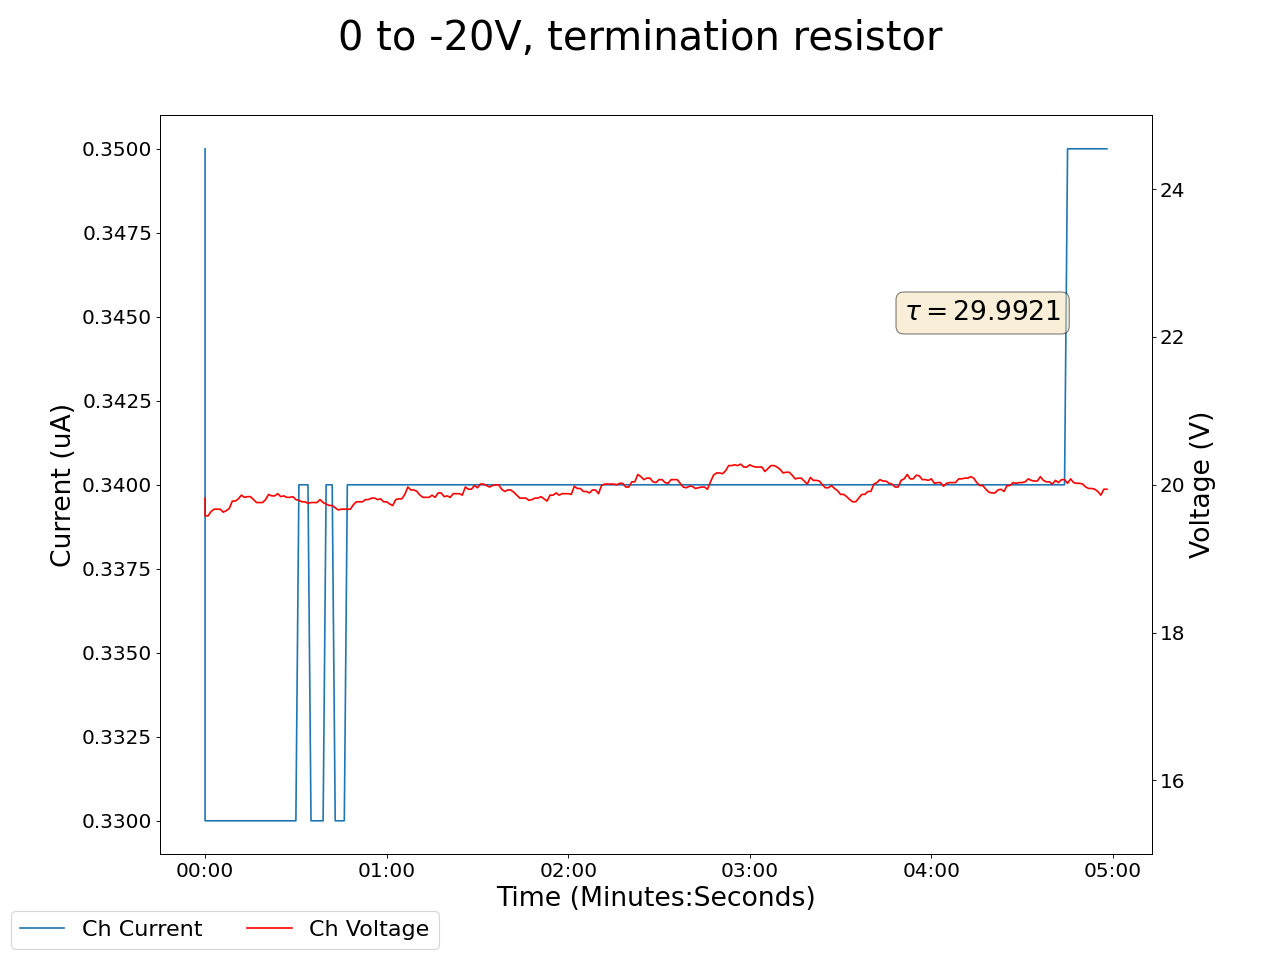

The table this chart was drawn from, first rows:
2025-02-18 13:52:12.567101, 0.4399999976158142, 0.0, 0.03999999910593033, 0.0, 0.20000000298023224, 0.0, 0.17000000178813934, 0.0, 0.07999999821186066, 0.0, 0.0, 0.0, 0.1599999964237213, 0.0, 0.9700000286102295, 0.0, 19.139999389648438, 0.25, 19.299999237060547, 0.2199999988079071, 19.3700008392334, 0.27000001072883606, 19.850000381469727
2025-02-18 13:52:13.566992, 0.44, 0.0, 0.04, 0.0, 0.2, 0.0, 0.17, 0.0, 0.08, 0.0, 0.0, 0.0, 0.16, 0.0, 0.97, 0.0, 18.85, 0.25, 19.22, 0.2, 21.31, 0.26, 20.41
2025-02-18 13:52:14.566992, 0.44, 0.0, 0.04, 0.0, 0.2, 0.0, 0.17, 0.0, 0.08, 0.0, 0.0, 0.0, 0.16, 0.0, 0.97, 0.0, 18.85, 0.25, 19.22, 0.2, 21.31, 0.26, 20.41
2025-02-18 13:52:15.566992, 0.44, 0.0, 0.04, 0.0, 0.2, 0.0, 0.17, 0.0, 0.08, 0.0, 0.0, 0.0, 0.16, 0.0, 0.97, 0.0, 18.86, 0.25, 19.21, 0.2, 21.2, 0.26, 20.39
2025-02-18 13:52:16.566991, 0.44, 0.0, 0.04, 0.0, 0.2, 0.0, 0.17, 0.0, 0.08, 0.0, 0.0, 0.0, 0.16, 0.0, 0.97, 0.0, 18.86, 0.25, 19.28, 0.2, 21.15, 0.25, 20.35
2025-02-18 13:52:17.566992, 0.44, 0.0, 0.04, 0.0, 0.2, 0.0, 0.17, 0.0, 0.08, 0.0, 0.0, 0.0, 0.15, 0.0, 0.97, 0.0, 18.93, 0.25, 19.33, 0.2, 21.1, 0.25, 20.33
2025-02-18 13:52:18.566991, 0.44, 0.0, 0.04, 0.0, 0.2, 0.0, 0.17, 0.0, 0.08, 0.0, 0.0, 0.0, 0.15, 0.0, 0.97, 0.0, 18.93, 0.25, 19.33, 0.2, 21.1, 0.25, 20.33
2025-02-18 13:52:19.566991, 0.44, 0.0, 0.04, 0.0, 0.2, 0.0, 0.16, 0.0, 0.08, 0.0, 0.0, 0.0, 0.15, 0.0, 0.97, 0.0, 18.97, 0.25, 19.32, 0.2, 21.04, 0.25, 20.29
2025-02-18 13:52:20.566992, 0.44, 0.0, 0.04, 0.0, 0.2, 0.0, 0.16, 0.0, 0.08, 0.0, 0.0, 0.0, 0.15, 0.0, 0.97, 0.0, 19.01, 0.25, 19.34, 0.2, 21.04, 0.25, 20.36
2025-02-18 13:52:21.566991, 0.44, 0.0, 0.04, 0.0, 0.2, 0.0, 0.16, 0.0, 0.08, 0.0, 0.0, 0.0, 0.15, 0.0, 0.97, 0.0, 19.06, 0.25, 19.37, 0.21, 21.03, 0.25, 20.34
2025-02-18 13:52:22.566991, 0.43, 0.0, 0.04, 0.0, 0.2, 0.0, 0.16, 0.0, 0.08, 0.0, 0.0, 0.0, 0.15, 0.0, 0.97, 0.0, 19.15, 0.25, 19.41, 0.21, 20.96, 0.25, 20.37
2025-02-18 13:52:23.566991, 0.43, 0.0, 0.04, 0.0, 0.2, 0.0, 0.16, 0.0, 0.08, 0.0, 0.0, 0.0, 0.15, 0.0, 0.97, 0.0, 19.15, 0.25, 19.41, 0.21, 20.96, 0.25, 20.37
2025-02-18 13:52:24.566991, 0.43, 0.0, 0.04, 0.0, 0.2, 0.0, 0.16, 0.0, 0.08, 0.0, 0.0, 0.0, 0.15, 0.0, 0.96, 0.0, 19.13, 0.25, 19.55, 0.21, 21.07, 0.25, 20.38
2025-02-18 13:52:25.566991, 0.43, 0.0, 0.04, 0.0, 0.2, 0.0, 0.16, 0.0, 0.08, 0.0, 0.0, 0.0, 0.15, 0.0, 0.96, 0.0, 19.2, 0.25, 19.59, 0.21, 21.04, 0.25, 20.38
2025-02-18 13:52:26.566991, 0.43, 0.0, 0.04, 0.0, 0.2, 0.0, 0.16, 0.0, 0.08, 0.0, 0.0, 0.0, 0.15, 0.0, 0.96, 0.0, 19.18, 0.25, 19.57, 0.21, 20.97, 0.25, 20.43
2025-02-18 13:52:27.566991, 0.43, 0.0, 0.04, 0.0, 0.2, 0.0, 0.16, 0.0, 0.08, 0.0, 0.0, 0.0, 0.15, 0.0, 0.96, 0.0, 19.18, 0.25, 19.57, 0.21, 20.97, 0.25, 20.43
2025-02-18 13:52:28.566991, 0.43, 0.0, 0.04, 0.0, 0.2, 0.0, 0.16, 0.0, 0.08, 0.0, 0.0, 0.0, 0.15, 0.0, 0.96, 0.0, 19.16, 0.25, 19.54, 0.21, 20.96, 0.25, 20.46
2025-02-18 13:52:29.566991, 0.43, 0.0, 0.04, 0.0, 0.2, 0.0, 0.16, 0.0, 0.08, 0.0, 0.0, 0.0, 0.15, 0.0, 0.96, 0.0, 19.2, 0.25, 19.52, 0.21, 20.96, 0.25, 20.46
2025-02-18 13:52:30.566992, 0.43, 0.0, 0.04, 0.0, 0.2, 0.0, 0.16, 0.0, 0.08, 0.0, 0.0, 0.0, 0.15, 0.0, 0.96, 0.0, 19.21, 0.25, 19.5, 0.21, 20.93, 0.25, 20.48
2025-02-18 13:52:31.566992, 0.43, 0.0, 0.04, 0.0, 0.2, 0.0, 0.16, 0.0, 0.08, 0.0, 0.0, 0.0, 0.15, 0.0, 0.96, 0.0, 19.31, 0.25, 19.54, 0.21, 20.89, 0.25, 20.52
2025-02-18 13:52:32.566992, 0.43, 0.0, 0.04, 0.0, 0.2, 0.0, 0.16, 0.0, 0.08, 0.0, 0.0, 0.0, 0.15, 0.0, 0.96, 0.0, 19.31, 0.25, 19.54, 0.21, 20.89, 0.25, 20.52
2025-02-18 13:52:33.566991, 0.43, 0.0, 0.04, 0.0, 0.2, 0.0, 0.16, 0.0, 0.08, 0.0, 0.0, 0.0, 0.15, 0.0, 0.96, 0.0, 19.38, 0.25, 19.51, 0.21, 20.87, 0.25, 20.54
2025-02-18 13:52:34.566991, 0.43, 0.0, 0.04, 0.0, 0.19, 0.0, 0.16, 0.0, 0.08, 0.0, 0.0, 0.0, 0.15, 0.0, 0.96, 0.0, 19.37, 0.25, 19.49, 0.21, 20.84, 0.25, 20.49
2025-02-18 13:52:35.566991, 0.43, 0.0, 0.04, 0.0, 0.19, 0.0, 0.16, 0.0, 0.08, 0.0, 0.0, 0.0, 0.15, 0.0, 0.96, 0.0, 19.35, 0.25, 19.47, 0.21, 20.8, 0.25, 20.51
2025-02-18 13:52:36.566992, 0.43, 0.0, 0.04, 0.0, 0.19, 0.0, 0.16, 0.0, 0.08, 0.0, 0.0, 0.0, 0.15, 0.0, 0.96, 0.0, 19.39, 0.25, 19.53, 0.21, 20.74, 0.25, 20.47
2025-02-18 13:52:37.566991, 0.43, 0.0, 0.04, 0.0, 0.19, 0.0, 0.16, 0.0, 0.08, 0.0, 0.0, 0.0, 0.15, 0.0, 0.96, 0.0, 19.39, 0.25, 19.53, 0.21, 20.74, 0.25, 20.47
2025-02-18 13:52:38.566992, 0.43, 0.0, 0.04, 0.0, 0.19, 0.0, 0.16, 0.0, 0.08, 0.0, 0.0, 0.0, 0.15, 0.0, 0.96, 0.0, 19.42, 0.25, 19.57, 0.21, 20.67, 0.25, 20.44
2025-02-18 13:52:39.566991, 0.43, 0.0, 0.04, 0.0, 0.19, 0.0, 0.16, 0.0, 0.08, 0.0, 0.0, 0.0, 0.15, 0.0, 0.96, 0.0, 19.4, 0.25, 19.62, 0.21, 20.62, 0.25, 20.47
2025-02-18 13:52:40.566992, 0.43, 0.0, 0.04, 0.0, 0.19, 0.0, 0.16, 0.0, 0.08, 0.0, 0.0, 0.0, 0.15, 0.0, 0.96, 0.0, 19.43, 0.25, 19.61, 0.21, 20.6, 0.25, 20.47
2025-02-18 13:52:41.566991, 0.43, 0.0, 0.04, 0.0, 0.19, 0.0, 0.16, 0.0, 0.08, 0.0, 0.0, 0.0, 0.15, 0.0, 0.96, 0.0, 19.43, 0.25, 19.61, 0.21, 20.6, 0.25, 20.47
2025-02-18 13:52:42.566991, 0.43, 0.0, 0.04, 0.0, 0.19, 0.0, 0.16, 0.0, 0.07, 0.0, 0.0, 0.0, 0.15, 0.0, 0.96, 0.0, 19.4, 0.25, 19.63, 0.21, 20.6, 0.26, 20.45
2025-02-18 13:52:43.566991, 0.43, 0.0, 0.04, 0.0, 0.19, 0.0, 0.16, 0.0, 0.07, 0.0, 0.0, 0.0, 0.15, 0.0, 0.96, 0.0, 19.44, 0.25, 19.64, 0.21, 20.59, 0.25, 20.44
2025-02-18 13:52:44.566991, 0.43, 0.0, 0.04, 0.0, 0.19, 0.0, 0.16, 0.0, 0.07, 0.0, 0.0, 0.0, 0.15, 0.0, 0.96, 0.0, 19.45, 0.25, 19.61, 0.21, 20.55, 0.25, 20.46
2025-02-18 13:52:45.566993, 0.43, 0.0, 0.04, 0.0, 0.19, 0.0, 0.16, 0.0, 0.07, 0.0, 0.0, 0.0, 0.15, 0.0, 0.96, 0.0, 19.51, 0.25, 19.7, 0.21, 20.49, 0.25, 20.5
2025-02-18 13:52:46.566992, 0.43, 0.0, 0.04, 0.0, 0.19, 0.0, 0.16, 0.0, 0.07, 0.0, 0.0, 0.0, 0.15, 0.0, 0.96, 0.0, 19.51, 0.25, 19.7, 0.21, 20.49, 0.25, 20.5
2025-02-18 13:52:47.566991, 0.44, 0.0, 0.04, 0.0, 0.19, 0.0, 0.16, 0.0, 0.07, 0.0, 0.0, 0.0, 0.15, 0.0, 0.96, 0.0, 19.57, 0.25, 19.77, 0.21, 20.46, 0.26, 20.52
2025-02-18 13:52:48.566992, 0.44, 0.0, 0.04, 0.0, 0.19, 0.0, 0.16, 0.0, 0.07, 0.0, 0.0, 0.0, 0.15, 0.0, 0.96, 0.0, 19.58, 0.25, 19.79, 0.21, 20.44, 0.26, 20.48
2025-02-18 13:52:49.566991, 0.43, 0.0, 0.04, 0.0, 0.19, 0.0, 0.16, 0.0, 0.07, 0.0, 0.0, 0.0, 0.15, 0.0, 0.96, 0.0, 19.6, 0.25, 19.76, 0.21, 20.42, 0.26, 20.49
2025-02-18 13:52:50.566992, 0.43, 0.0, 0.04, 0.0, 0.19, 0.0, 0.16, 0.0, 0.07, 0.0, 0.0, 0.0, 0.15, 0.0, 0.96, 0.0, 19.6, 0.25, 19.76, 0.21, 20.42, 0.26, 20.49
2025-02-18 13:52:51.566991, 0.43, 0.0, 0.04, 0.0, 0.19, 0.0, 0.16, 0.0, 0.07, 0.0, 0.0, 0.0, 0.15, 0.0, 0.96, 0.0, 19.66, 0.25, 19.77, 0.21, 20.46, 0.26, 20.57
2025-02-18 13:52:52.566991, 0.43, 0.0, 0.04, 0.0, 0.19, 0.0, 0.16, 0.0, 0.07, 0.0, 0.0, 0.0, 0.15, 0.0, 0.96, 0.0, 19.64, 0.25, 19.78, 0.21, 20.46, 0.26, 20.53
2025-02-18 13:52:53.566991, 0.44, 0.0, 0.04, 0.0, 0.19, 0.0, 0.16, 0.0, 0.07, 0.0, 0.0, 0.0, 0.15, 0.0, 0.96, 0.0, 19.68, 0.25, 19.77, 0.21, 20.46, 0.26, 20.49
2025-02-18 13:52:54.566991, 0.43, 0.0, 0.05, 0.0, 0.19, 0.0, 0.16, 0.0, 0.07, 0.0, 0.0, 0.0, 0.15, 0.0, 0.96, 0.0, 19.74, 0.25, 19.77, 0.21, 20.42, 0.26, 20.52
2025-02-18 13:52:55.566991, 0.43, 0.0, 0.05, 0.0, 0.19, 0.0, 0.16, 0.0, 0.07, 0.0, 0.0, 0.0, 0.15, 0.0, 0.96, 0.0, 19.74, 0.25, 19.77, 0.21, 20.42, 0.26, 20.52
2025-02-18 13:52:56.566991, 0.43, 0.0, 0.05, 0.0, 0.19, 0.0, 0.16, 0.0, 0.07, 0.0, 0.0, 0.0, 0.15, 0.0, 0.96, 0.0, 19.7, 0.25, 19.76, 0.21, 20.42, 0.26, 20.47
2025-02-18 13:52:57.566991, 0.43, 0.0, 0.05, 0.0, 0.19, 0.0, 0.16, 0.0, 0.07, 0.0, 0.0, 0.0, 0.15, 0.0, 0.96, 0.0, 19.66, 0.25, 19.76, 0.21, 20.4, 0.26, 20.52
2025-02-18 13:52:58.566991, 0.43, 0.0, 0.05, 0.0, 0.19, 0.0, 0.16, 0.0, 0.07, 0.0, 0.0, 0.0, 0.15, 0.0, 0.96, 0.0, 19.64, 0.25, 19.76, 0.21, 20.34, 0.26, 20.53
2025-02-18 13:52:59.566991, 0.43, 0.0, 0.05, 0.0, 0.19, 0.0, 0.16, 0.0, 0.07, 0.0, 0.0, 0.0, 0.15, 0.0, 0.96, 0.0, 19.64, 0.25, 19.76, 0.21, 20.34, 0.26, 20.53
2025-02-18 13:53:00.566992, 0.43, 0.0, 0.05, 0.0, 0.19, 0.0, 0.16, 0.0, 0.07, 0.0, 0.0, 0.0, 0.15, 0.0, 0.96, 0.0, 19.7, 0.25, 19.75, 0.21, 20.35, 0.26, 20.54
2025-02-18 13:53:01.566991, 0.43, 0.0, 0.05, 0.0, 0.19, 0.0, 0.16, 0.0, 0.07, 0.0, 0.0, 0.0, 0.15, 0.0, 0.96, 0.0, 19.69, 0.25, 19.81, 0.21, 20.34, 0.26, 20.53
2025-02-18 13:53:02.566991, 0.43, 0.0, 0.05, 0.0, 0.19, 0.0, 0.16, 0.0, 0.07, 0.0, 0.0, 0.0, 0.15, 0.0, 0.96, 0.0, 19.65, 0.25, 19.78, 0.21, 20.35, 0.26, 20.52
2025-02-18 13:53:03.566991, 0.43, 0.0, 0.05, 0.0, 0.19, 0.0, 0.16, 0.0, 0.07, 0.0, 0.0, 0.0, 0.15, 0.0, 0.96, 0.0, 19.64, 0.25, 19.76, 0.21, 20.31, 0.26, 20.5
2025-02-18 13:53:04.566991, 0.43, 0.0, 0.05, 0.0, 0.19, 0.0, 0.16, 0.0, 0.07, 0.0, 0.0, 0.0, 0.15, 0.0, 0.96, 0.0, 19.64, 0.25, 19.76, 0.21, 20.31, 0.26, 20.5
2025-02-18 13:53:05.566991, 0.43, 0.0, 0.05, 0.0, 0.19, 0.0, 0.16, 0.0, 0.07, 0.0, 0.0, 0.0, 0.14, 0.0, 0.96, 0.0, 19.7, 0.25, 19.78, 0.21, 20.26, 0.26, 20.51
2025-02-18 13:53:06.566990, 0.43, 0.0, 0.05, 0.0, 0.19, 0.0, 0.16, 0.0, 0.07, 0.0, 0.0, 0.0, 0.15, 0.0, 0.96, 0.0, 19.66, 0.25, 19.79, 0.21, 20.22, 0.26, 20.47
2025-02-18 13:53:07.566991, 0.43, 0.0, 0.05, 0.0, 0.19, 0.0, 0.16, 0.0, 0.07, 0.0, 0.0, 0.0, 0.15, 0.0, 0.96, 0.0, 19.69, 0.25, 19.76, 0.21, 20.21, 0.26, 20.43
2025-02-18 13:53:08.566991, 0.43, 0.0, 0.05, 0.0, 0.19, 0.0, 0.16, 0.0, 0.07, 0.0, 0.0, 0.0, 0.14, 0.0, 0.96, 0.0, 19.69, 0.25, 19.76, 0.21, 20.21, 0.26, 20.43
2025-02-18 13:53:09.566991, 0.43, 0.0, 0.05, 0.0, 0.19, 0.0, 0.16, 0.0, 0.07, 0.0, 0.0, 0.0, 0.14, 0.0, 0.96, 0.0, 19.68, 0.25, 19.76, 0.21, 20.19, 0.25, 20.39
2025-02-18 13:53:10.566992, 0.43, 0.0, 0.05, 0.0, 0.19, 0.0, 0.16, 0.0, 0.07, 0.0, 0.0, 0.0, 0.14, 0.0, 0.96, 0.0, 19.68, 0.25, 19.73, 0.21, 20.23, 0.26, 20.39
2025-02-18 13:53:11.566991, 0.43, 0.0, 0.05, 0.0, 0.19, 0.0, 0.16, 0.0, 0.07, 0.0, 0.0, 0.0, 0.14, 0.0, 0.96, 0.0, 19.65, 0.25, 19.8, 0.21, 20.18, 0.26, 20.4
2025-02-18 13:53:12.566991, 0.43, 0.0, 0.05, 0.0, 0.19, 0.0, 0.16, 0.0, 0.07, 0.0, 0.0, 0.0, 0.14, 0.0, 0.96, 0.0, 19.65, 0.25, 19.85, 0.21, 20.15, 0.26, 20.43
... 239 more rows
